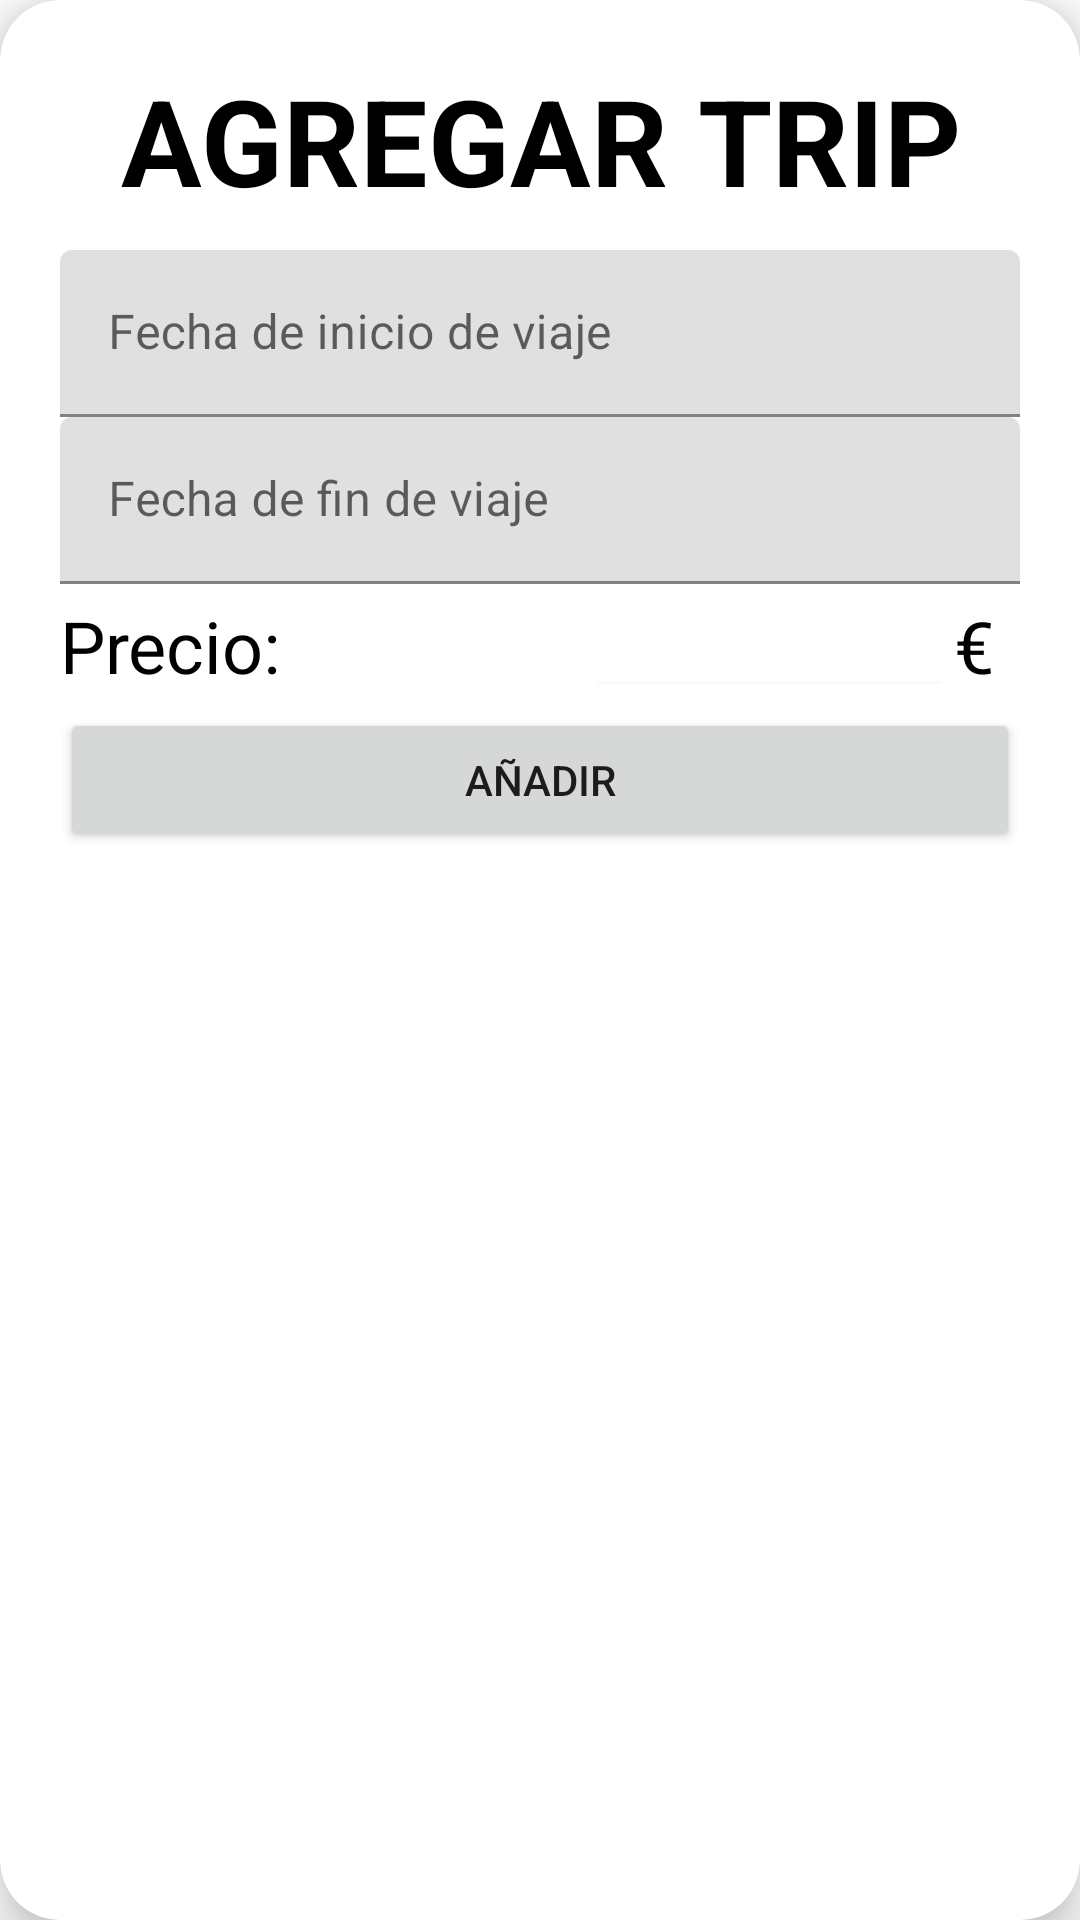

Layout XML and referenced resources for this Android screen:
<!-- AndroidManifest.xml: application theme Theme.AcmeExplorer -->
<!-- res/layout/activity_add_trip.xml -->
<?xml version="1.0" encoding="utf-8"?>
<androidx.cardview.widget.CardView xmlns:android="http://schemas.android.com/apk/res/android"
    xmlns:app="http://schemas.android.com/apk/res-auto"
    xmlns:tools="http://schemas.android.com/tools"
    android:layout_width="match_parent"
    android:layout_height="match_parent"
    android:layout_margin="15dp"
    app:cardBackgroundColor="@color/white"
    app:cardCornerRadius="20dp"
    app:cardElevation="10dp"
    tools:context=".trips.AddTripActivity">

    <LinearLayout
        android:layout_width="match_parent"
        android:layout_height="match_parent"
        android:orientation="vertical"
        android:layout_margin="20dp">

        <TextView
            android:layout_width="match_parent"
            android:layout_height="wrap_content"
            android:text="AGREGAR TRIP"
            android:textSize="40sp"
            android:layout_marginBottom="10sp"
            android:gravity="center_horizontal"
            android:textColor="@color/black"
            android:textStyle="bold"/>

        <com.google.android.material.textfield.TextInputLayout
            android:id="@+id/til_StartDate"
            android:layout_width="match_parent"
            android:layout_height="wrap_content">
            <EditText
                android:id="@+id/et_StartDate"
                android:hint="Fecha de inicio de viaje"
                android:layout_width="match_parent"
                android:layout_height="wrap_content"
                android:inputType="date"
                android:focusable="false"
                android:clickable="true"
                android:singleLine="true" />
        </com.google.android.material.textfield.TextInputLayout>

        <com.google.android.material.textfield.TextInputLayout
            android:id="@+id/til_EndDate"
            android:layout_width="match_parent"
            android:layout_height="wrap_content">
            <EditText
                android:id="@+id/et_EndDate"
                android:hint="Fecha de fin de viaje"
                android:layout_width="match_parent"
                android:layout_height="wrap_content"
                android:inputType="date"
                android:focusable="false"
                android:clickable="true"
                android:singleLine="true" />
        </com.google.android.material.textfield.TextInputLayout>


        <LinearLayout
            android:layout_width="match_parent"
            android:layout_height="wrap_content"
            android:orientation="horizontal">

            <TextView
                android:layout_width="wrap_content"
                android:layout_height="match_parent"
                android:text="Precio:"
                android:textColor="@color/black"
                android:layout_weight="0.60"
                android:textSize="24sp"
                android:gravity="center_vertical"/>

            <EditText
                android:id="@+id/editTextMinPrice"
                android:layout_width="wrap_content"
                android:layout_height="wrap_content"
                android:layout_weight="0.60"
                android:textColor="@color/black"
                android:backgroundTint="#f9f9f9"
                android:inputType="number" />

            <TextView
                android:layout_width="wrap_content"
                android:layout_height="match_parent"
                android:text="€"
                android:layout_weight="0.05"
                android:textSize="24sp"
                android:textColor="@color/black"
                android:gravity="center_vertical"/>

        </LinearLayout>

        <Button
            android:id="@+id/btnAddTrip"
            android:layout_width="match_parent"
            android:layout_height="wrap_content"
            android:text="Añadir"
            android:onClick="addTrip"/>


    </LinearLayout>

</androidx.cardview.widget.CardView>
<!-- resources referenced by this layout -->
<resources>
  <color name="black">#FF000000</color>
  <color name="white">#FFFFFFFF</color>
  <style name="Theme.AcmeExplorer" parent="Theme.MaterialComponents.DayNight.NoActionBar">
          
          <item name="colorPrimary">@color/purple_500</item>
          <item name="colorPrimaryVariant">@color/purple_700</item>
          <item name="colorOnPrimary">@color/white</item>
          
          <item name="colorSecondary">@color/teal_200</item>
          <item name="colorSecondaryVariant">@color/teal_700</item>
          <item name="colorOnSecondary">@color/black</item>
          
          <item name="android:statusBarColor" tools:targetApi="l">?attr/colorPrimaryVariant</item>
          
      </style>
  <color name="purple_500">#FF6200EE</color>
  <color name="purple_700">#FF3700B3</color>
  <color name="teal_200">#FF03DAC5</color>
  <color name="teal_700">#FF018786</color>
</resources>
